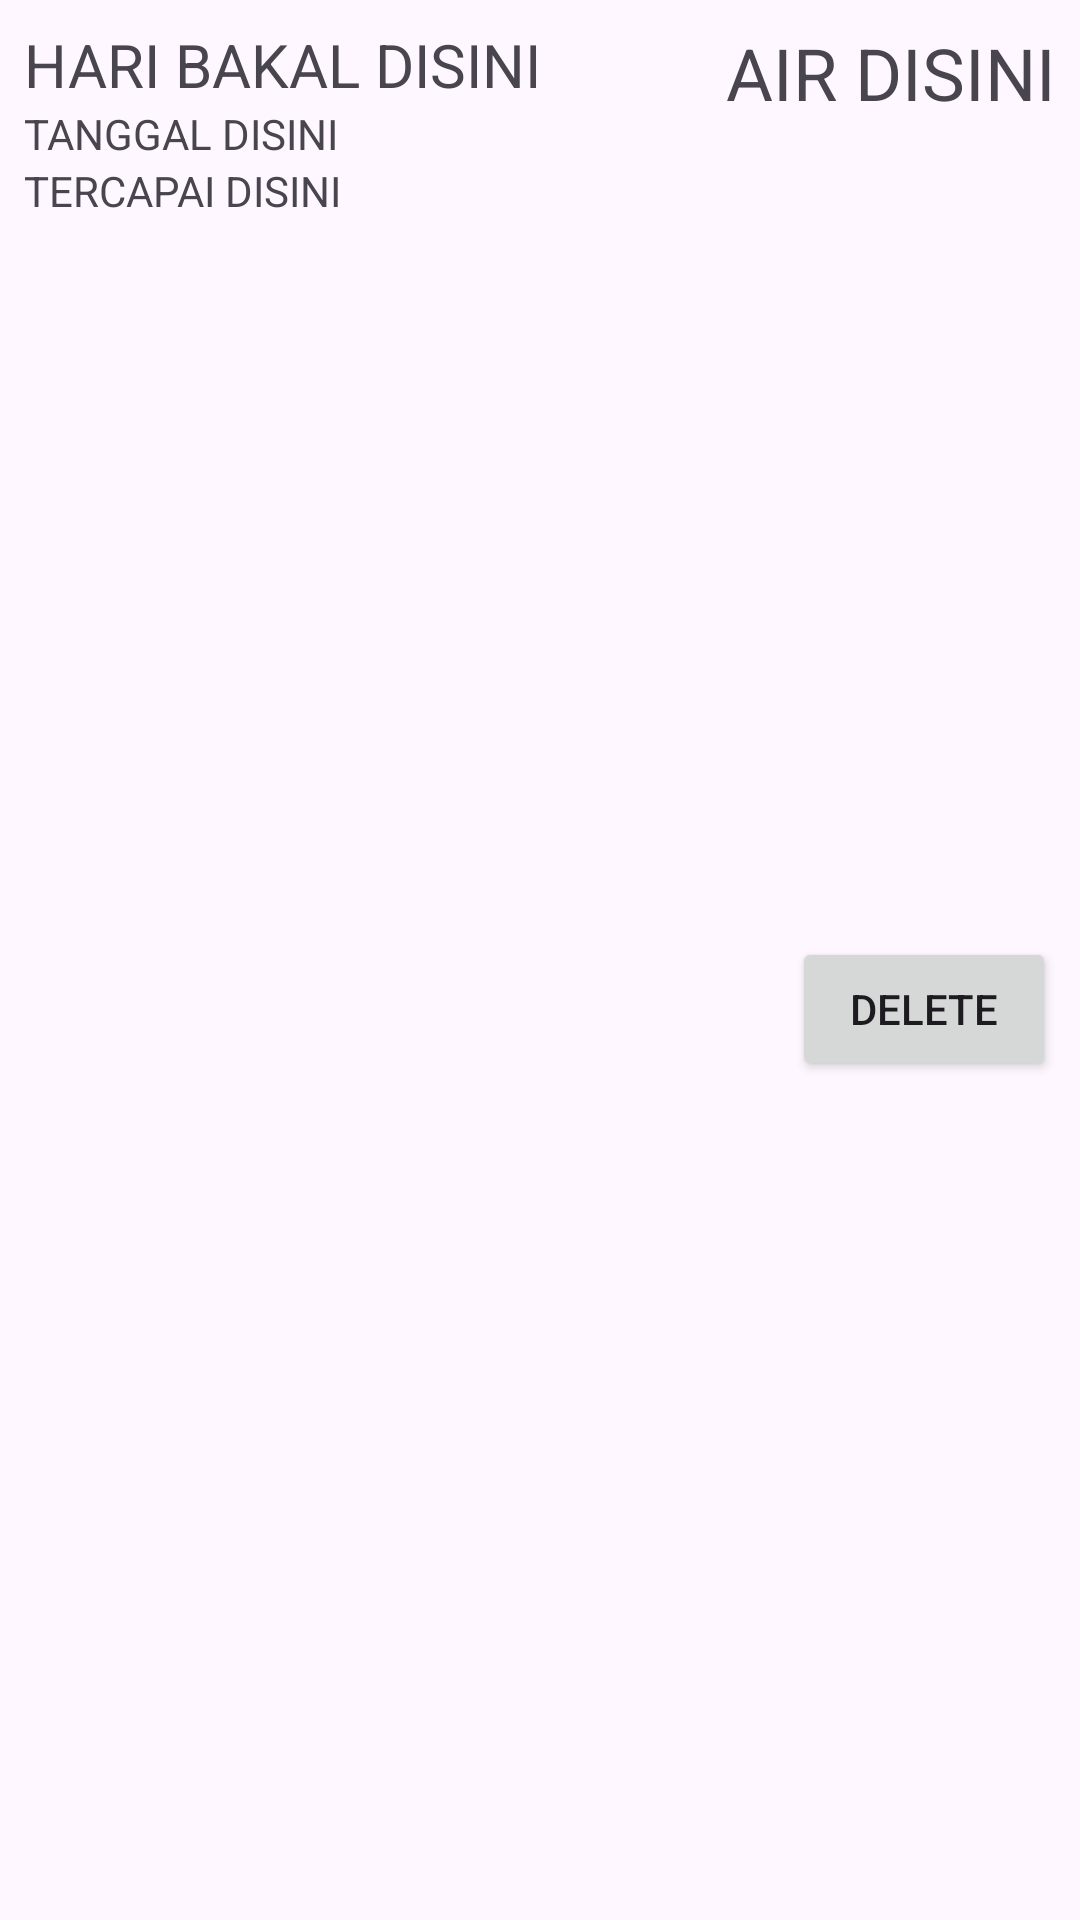

Produce the Android XML layout that renders to this screen, including the resource entries it uses.
<!-- AndroidManifest.xml: application theme Theme.P6Firebase -->
<!-- res/layout/history_row.xml -->
<?xml version="1.0" encoding="utf-8"?>
<androidx.constraintlayout.widget.ConstraintLayout xmlns:android="http://schemas.android.com/apk/res/android"
    xmlns:app="http://schemas.android.com/apk/res-auto"
    xmlns:tools="http://schemas.android.com/tools"
    android:layout_width="match_parent"
    android:layout_height="wrap_content"
    android:padding="8dp">

    <TextView
        android:id="@+id/tvHari"
        android:layout_width="wrap_content"
        android:layout_height="wrap_content"
        android:text="HARI BAKAL DISINI"
        android:textSize="20sp"
        app:layout_constraintStart_toStartOf="parent"
        app:layout_constraintTop_toTopOf="parent" />

    <TextView
        android:id="@+id/tvTanggal"
        android:layout_width="wrap_content"
        android:layout_height="wrap_content"
        android:text="TANGGAL DISINI"
        app:layout_constraintStart_toStartOf="parent"
        app:layout_constraintTop_toBottomOf="@+id/tvHari" />

    <TextView
        android:id="@+id/tvTotalAir"
        android:layout_width="wrap_content"
        android:layout_height="wrap_content"
        android:text="AIR DISINI"
        android:textSize="24sp"
        app:layout_constraintEnd_toEndOf="parent"
        app:layout_constraintTop_toBottomOf="@+id/tvHari"
        app:layout_constraintTop_toTopOf="parent" />

    <TextView
        android:id="@+id/tvTercapai"
        android:layout_width="wrap_content"
        android:layout_height="wrap_content"
        android:text="TERCAPAI DISINI"
        app:layout_constraintStart_toStartOf="parent"
        app:layout_constraintTop_toBottomOf="@+id/tvTanggal" />

    <Button
        android:id="@+id/btDelete"
        android:layout_width="wrap_content"
        android:layout_height="wrap_content"
        android:text="Delete"
        app:layout_constraintBottom_toBottomOf="parent"
        app:layout_constraintEnd_toEndOf="parent"
        app:layout_constraintTop_toBottomOf="@+id/tvTotalAir" />

</androidx.constraintlayout.widget.ConstraintLayout>
<!-- resources referenced by this layout -->
<resources>
  <style name="Theme.P6Firebase" parent="Base.Theme.P6Firebase" />
  <style name="Base.Theme.P6Firebase" parent="Theme.Material3.DayNight.NoActionBar">
          
          
      </style>
</resources>
